Labelled photos from "Data_CMC_COADEL_1", an image-classification folder in jmwolf82/XAI_Healthcare. The possible labels are: mitosis, non-mitosis.

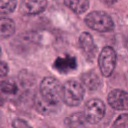
Label: mitosis

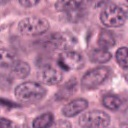
Label: non-mitosis

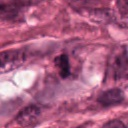
Label: mitosis

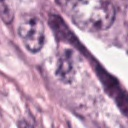
Label: non-mitosis

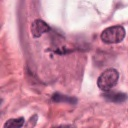
Label: non-mitosis

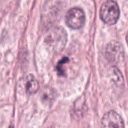
Label: mitosis
